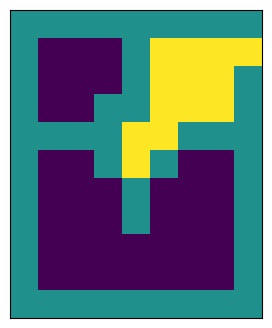

Here is the Python script that generated this plot:
from collections import defaultdict
import numpy as np
import matplotlib.pyplot as plt
import matplotlib.animation as animation
from collections import deque


class UnionFind:
    """
    
    素集合データセット
    https://note.nkmk.me/python-union-find/
    
    """
    def __init__(self, n):
        """ n (int): ノード数 """
        self.n = n
        self.parents = [-1] * n

    def find(self, x):
        if self.parents[x] < 0:
            return x
        else:
            self.parents[x] = self.find(self.parents[x])
            return self.parents[x]

    def union(self, x, y):
        """ ノードxとノードyを統合する """
        x = self.find(x)
        y = self.find(y)

        if x == y:
            return

        if self.parents[x] > self.parents[y]:
            x, y = y, x

        self.parents[x] += self.parents[y]
        self.parents[y] = x

    def size(self, x):
        return -self.parents[self.find(x)]

    def same(self, x, y):
        return self.find(x) == self.find(y)

    def members(self, x):
        root = self.find(x)
        return [i for i in range(self.n) if self.find(i) == root]

    def roots(self):
        return [i for i, x in enumerate(self.parents) if x < 0]

    def group_count(self):
        """ グループ数を返す """
        return len(self.roots())

    def all_group_members(self):
        group_members = defaultdict(list)
        for member in range(self.n):
            group_members[self.find(member)].append(member)
        return group_members

    def __str__(self):
        return '\n'.join(f'{r}: {m}' for r, m in self.all_group_members().items())


class FloodFill:
    @staticmethod
    def _gif_init():
        fig = plt.figure(figsize=(4,4))
        ax = plt.gca()
        ax.axes.xaxis.set_visible(False)
        ax.axes.yaxis.set_visible(False)
        imgs = []
        return fig, imgs
    
    @staticmethod
    def _gif_add(imgs: list, arr: np.ndarray):
        img = plt.imshow(arr.T, animated=True)
        imgs.append([img])

    @staticmethod
    def _gif_save(fig, imgs: list, filename: str):
        ani = animation.ArtistAnimation(fig, imgs)
        ani.save(filename, writer="imagemagick")

    @staticmethod
    def stack(arr: np.ndarray, begin_y: int, begin_x: int, rcolor: int,
            direction: int, filename: str = None):
        """

        FloodFill のスタックによる実装（開始位置に隣接する同色のマスを rcolor に塗りつぶす）．

        Args:
            arr (np.ndarray): 塗りつぶしを行う対象の二次元配列
            begin_y (int): 塗りつぶし開始マスの行
            begin_x (int): 塗りつぶし開始マスの列
            rcolor (int): 塗りつぶす色 (replacement-color)
            direction (int): 接続されているとみなす方向 (4 or 8)
            filename (str): 途中経過のアニメーションの保存パス．未指定の場合はアニメーション画像は保存されない．

        Notes:
            入力配列が大きすぎるとスタックオーバーフローが発生する可能性あり．

        """
        def execute_fill(arr, begin_y, begin_x, tcolor, rcolor, direction):
            if not arr[begin_y, begin_x] == tcolor: return
            arr[begin_y, begin_x] = rcolor
            if filename: FloodFill._gif_add(imgs=imgs, arr=arr)
            dxs = [1, 0, -1, 0, 1, -1, -1, 1]
            dys = [0, 1, 0, -1, 1, 1, -1, -1]
            for dx, dy in zip(dxs[:direction], dys[:direction]):
                nx = begin_x + dx
                ny = begin_y + dy
                if 0 <= nx < arr.shape[1] and 0 <= ny < arr.shape[0]:
                    execute_fill(arr, ny, nx, tcolor, rcolor, direction)

        assert direction in [4, 8], "direction must be 4 or 8."
        tcolor = arr[begin_y, begin_x]
        if tcolor == rcolor: return
        if filename: fig, imgs = FloodFill._gif_init()
        execute_fill(arr, begin_y, begin_x, tcolor, rcolor, direction)
        if filename: FloodFill._gif_save(fig=fig, imgs=imgs, filename=filename)

    @staticmethod
    def queue(arr: np.ndarray, begin_y: int, begin_x: int, rcolor: int,
              direction: int, filename: str = None):
        """

        FloodFill のキューによる実装（開始位置に隣接する同色のマスを rcolor に塗りつぶす）．

        Args:
            arr (np.ndarray): 塗りつぶしを行う対象の二次元配列
            begin_y (int): 塗りつぶし開始マスの行
            begin_x (int): 塗りつぶし開始マスの列
            rcolor (int): 塗りつぶす色 (replacement-color)
            direction (int): 接続されているとみなす方向 (4 or 8)
            filename (str): 途中経過のアニメーションの保存パス．未指定の場合はアニメーション画像は保存されない．

        """
        assert direction in [4, 8], "direction must be 4 or 8."
        tcolor = arr[begin_y, begin_x]
        if tcolor == rcolor: return
        if filename: fig, imgs = FloodFill._gif_init()
        q = deque()
        q.append((begin_y, begin_x))
        arr[begin_y, begin_x] = rcolor
        while q:
            y, x = q.popleft()
            dxs = [1, 0, -1, 0, 1, -1, -1, 1]
            dys = [0, 1, 0, -1, 1, 1, -1, -1]
            for dx, dy in zip(dxs[:direction], dys[:direction]):
                nx = x + dx
                ny = y + dy
                if not 0 <= nx < arr.shape[1]: continue
                if not 0 <= ny < arr.shape[0]: continue
                if arr[ny, nx] != tcolor: continue
                arr[ny, nx] = rcolor
                q.append((ny, nx))
                if filename: FloodFill._gif_add(imgs=imgs, arr=arr)
        if filename: FloodFill._gif_save(fig=fig, imgs=imgs, filename=filename)


if __name__ == '__main__':
    arr = np.array([[1,1,1,1,1,1,1,1,1,1,1],
                    [1,0,0,0,1,0,0,0,0,0,1],
                    [1,0,0,0,1,0,0,0,0,0,1],
                    [1,0,0,1,1,1,0,0,0,0,1],
                    [1,1,1,1,0,0,1,1,0,0,1],
                    [1,0,0,0,0,1,0,0,0,0,1],
                    [1,0,0,0,1,0,0,0,0,0,1],
                    [1,0,0,0,1,0,0,0,0,0,1],
                    [1,0,1,1,1,1,1,1,1,1,1]])

    FloodFill.queue(arr, 8, 1, rcolor=2, direction=4, filename='flood_fill.gif')
